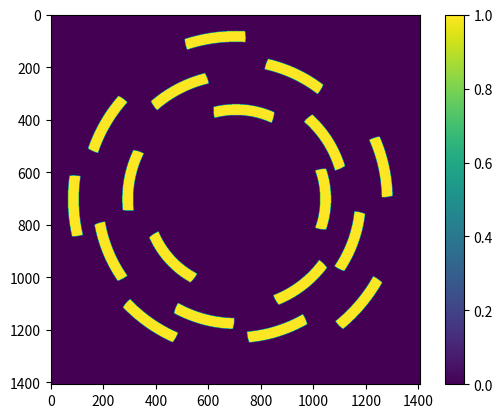
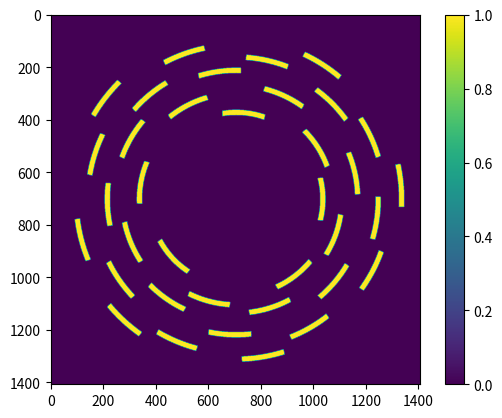

Source code (Python) for these figures, in order:
import numpy as np
from matplotlib import pyplot as plt

golden_angle = (np.pi * (3 - np.sqrt(5)))

def define_zp_locations(n_frames, ozw, wavelength,
                        inner_zone_index, mini_zp_spacing, mini_zp_width=None,
                        mini_zp_length_factor=1, mini_zps_per_frame=3,
                        equal_width=True, phi_0=0):
    """Defines the properties of the mini zone plates in a multi-frame RZP

    Parameters
    ----------
    n_frames : int
        The number of frames (distinct mini-zone plate radii) to design for
    ozw : float
        The outer zone width of the entire multi-frame zone plate, in meters
    wavelength : float
        The design wavelength, in meters
    inner_zone_index : int
        The index of the innermost zone of the first frame.
    mini_zp_spacing : int
        The number of zones separating each frame from the subsequent frame
    mini_zp_width : int, optional
        The radial width (in number of zones) of each mini-zone plate. Default
        is equal to mini_zp_spacing
    mini_zp_length_factor : float, optional
        The ratio of the azimuthal length of the mini-zone plates to half the
        average nearest-neighbor distance. Default is 1
    mini_zps_per_frame : int, optional
        The number of mini-zps to place at each radius. Default is 3
    equal_width : bool, optional
        Default is True. Whether to restrict the width of the inner mini-ZPs
        to match the width of the outer one
    phi_0 : float, optional
        The azimuthal angle of the first mini-zp, in radians. Default is 0.
    verbose : bool, optional
        Whether to print the zone plate parameters. Default is false.

    Returns
    -------
    design: tuple
        A tuple of dictionaries describing the parameters of each individual
        mini zone plate
    """
    
    if mini_zp_width is None:
        mini_zp_width = mini_zp_spacing

    ns = np.arange(n_frames * mini_zps_per_frame)
    phis = phi_0 + ns * golden_angle

    NZ = inner_zone_index + n_frames * mini_zp_spacing

    # Calculation of the focal distance, including the n**2 * lambda**2 term in the zone plate equation
    a = wavelength**2
    b = 2 * NZ * wavelength**3 - 4 * ozw**2 * NZ * wavelength
    c = NZ**2 * wavelength**2 * ( wavelength**2 - 4 * ozw**2 / 2 )
    f = (-b + np.sqrt(b**2 - 4 * a * c)) / (2 * a)
    # f =  ozw **2 * 4 * NZ / wavelength ## This is the simplified calculation that's usually used

    frame_idx = np.repeat(np.arange(0,n_frames), mini_zps_per_frame)
    starting_zones = inner_zone_index + frame_idx * mini_zp_spacing
    ending_zones = starting_zones + mini_zp_width
    inner_rs = np.sqrt(starting_zones * f * wavelength + starting_zones**2 * wavelength**2 / 4)
    outer_rs = np.sqrt(ending_zones * f * wavelength + ending_zones**2 * wavelength**2 / 4)

    if equal_width:
        width = outer_rs[-1] - inner_rs[-1]
        outer_rs = inner_rs + width

    # This is (roughly) the area of the optic occupied by region associated with each frame
    frame_area = np.pi * (mini_zp_spacing * f * wavelength)
    # And this is a rough measure of a good mini-zp radius
    base_radius = np.sqrt(frame_area / mini_zps_per_frame) / 2

    xs = (inner_rs + outer_rs)/2 * np.cos(phis)
    ys = (inner_rs + outer_rs)/2 * np.sin(phis)

    design = [
        { 'phi': phi,
          'x': x,
          'y': y,
          'start_zone': sz,
          'end_zone': ez,
          'f': f,
          'frame_id': frame_id,
          'ozw': ozw,
          'wavelength': wavelength,
          'inner_r': inner_r,
          'outer_r': outer_r,
          'radius': base_radius * mini_zp_length_factor,
        } for (phi, x, y, sz, ez, frame_id, inner_r, outer_r)
        in zip(
            phis,
            xs,
            ys,
            starting_zones,
            ending_zones,
            frame_idx,
            inner_rs,
            outer_rs
        )
    ]

    return design


def inspect_zp_design(design, pix_size=1e-6):
    plt.figure()
    max_r = max([mini_zp['outer_r'] for mini_zp in design])
    xs = np.arange(-max_r*1.1, max_r*1.1, pix_size)
    Xs, Ys = np.meshgrid(xs, xs, indexing='xy')
    Rs = np.sqrt(Xs**2+Ys**2)
    Angles = np.arctan2(Xs,Ys)
    zp_mask = np.zeros_like(Xs)
    for mini_zp in design:
        mask = np.sqrt(((Xs - mini_zp['x'])**2 
                        + (Ys - mini_zp['y'])**2)) < mini_zp['radius']
        mask[Rs < mini_zp['inner_r']] = 0
        mask[Rs > mini_zp['outer_r']] = 0
        zp_mask += mask
    plt.imshow(zp_mask)
    plt.colorbar()

design = define_zp_locations(6, 40e-9, 2.066e-10, 2000, 1000, mini_zp_width=1000)
inspect_zp_design(design)
design = define_zp_locations(12, 40e-9, 2.066e-10, 2000, 500, mini_zp_width=500)
inspect_zp_design(design)
plt.show()
